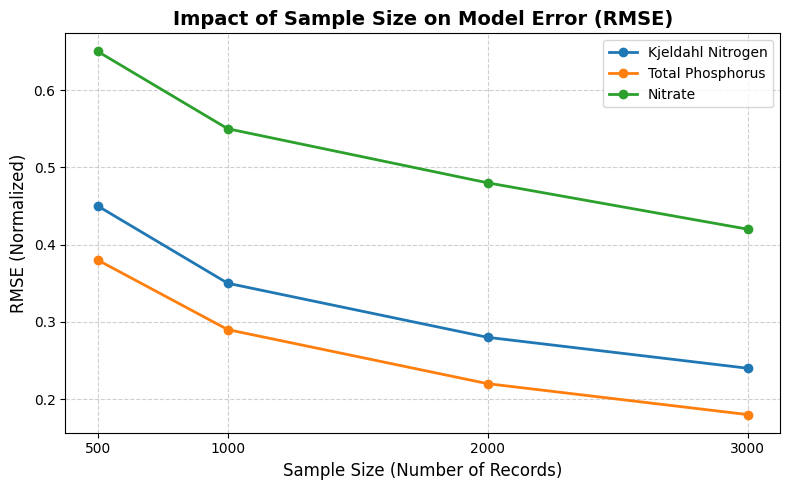
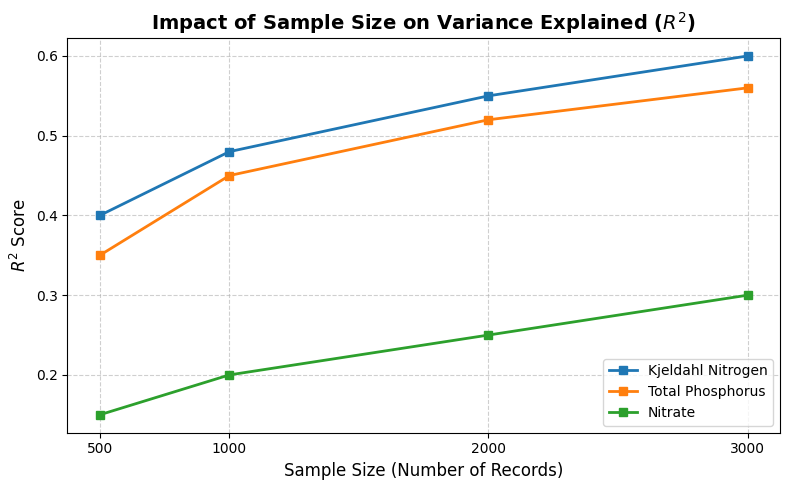
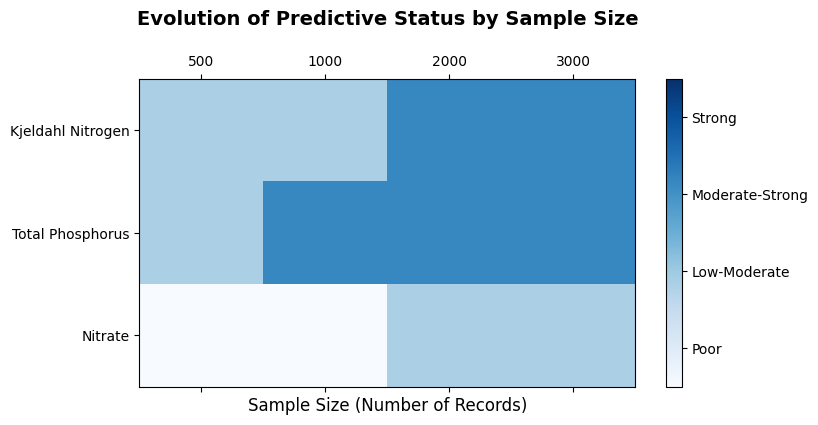

Source code (Python) for these figures, in order:
import matplotlib.pyplot as plt
import numpy as np
import pandas as pd

# 1. Define Sample Sizes and Target Variables
sample_sizes = [500, 1000, 2000, 3000]
pollutants = ['Kjeldahl Nitrogen', 'Total Phosphorus', 'Nitrate']

# Simulating RMSE (Error drops as sample size increases)
rmse_data = {
    'Kjeldahl Nitrogen': [0.45, 0.35, 0.28, 0.24],
    'Total Phosphorus': [0.38, 0.29, 0.22, 0.18],
    'Nitrate': [0.65, 0.55, 0.48, 0.42]
}

# Simulating R2 (Correlation improves as sample size increases)
r2_data = {
    'Kjeldahl Nitrogen': [0.40, 0.48, 0.55, 0.60],
    'Total Phosphorus': [0.35, 0.45, 0.52, 0.56],
    'Nitrate': [0.15, 0.20, 0.25, 0.30]
}

# Simulating Status mapping (1: Poor, 2: Low-Moderate, 3: Moderate-Strong, 4: Strong)
status_data = {
    'Kjeldahl Nitrogen': [2, 2, 3, 3],
    'Total Phosphorus': [2, 3, 3, 3],
    'Nitrate': [1, 1, 2, 2]
}
status_labels = ['Poor', 'Low-Moderate', 'Moderate-Strong', 'Strong']

colors = ['#1f77b4', '#ff7f0e', '#2ca02c']
plt.style.use('default')

# --- GRAPH 1: RMSE vs Sample Size ---
plt.figure(figsize=(8, 5))
for idx, pol in enumerate(pollutants):
    plt.plot(sample_sizes, rmse_data[pol], marker='o', linewidth=2, label=pol, color=colors[idx])
plt.title('Impact of Sample Size on Model Error (RMSE)', fontsize=14, fontweight='bold')
plt.xlabel('Sample Size (Number of Records)', fontsize=12)
plt.ylabel('RMSE (Normalized)', fontsize=12)
plt.xticks(sample_sizes)
plt.grid(True, linestyle='--', alpha=0.6)
plt.legend()
plt.tight_layout()
plt.savefig('rmse_vs_samplesize.png', dpi=300)

# --- GRAPH 2: R-squared vs Sample Size ---
plt.figure(figsize=(8, 5))
for idx, pol in enumerate(pollutants):
    plt.plot(sample_sizes, r2_data[pol], marker='s', linewidth=2, label=pol, color=colors[idx])
plt.title('Impact of Sample Size on Variance Explained ($R^2$)', fontsize=14, fontweight='bold')
plt.xlabel('Sample Size (Number of Records)', fontsize=12)
plt.ylabel('$R^2$ Score', fontsize=12)
plt.xticks(sample_sizes)
plt.grid(True, linestyle='--', alpha=0.6)
plt.legend(loc='lower right')
plt.tight_layout()
plt.savefig('r2_vs_samplesize.png', dpi=300)

# --- GRAPH 3: Predictive Status vs Sample Size (Heatmap) ---
# --- GRAPH 3: Predictive Status vs Sample Size (Heatmap) ---
df_status = pd.DataFrame(status_data, index=sample_sizes).T
plt.figure(figsize=(8, 4))

# FIX: Changed fignum=1 to fignum=False so it doesn't overlap Graph 1
cax = plt.matshow(df_status, cmap='Blues', vmin=1, vmax=4, fignum=False, aspect='auto') 

plt.title('Evolution of Predictive Status by Sample Size\n', fontsize=14, fontweight='bold')
plt.xlabel('Sample Size (Number of Records)', fontsize=12)

plt.xticks(range(len(sample_sizes)), sample_sizes)
plt.yticks(range(len(pollutants)), pollutants)

# Custom colorbar for categorical labels
cbar = plt.colorbar(cax, ticks=[1.375, 2.125, 2.875, 3.625])
cbar.ax.set_yticklabels(status_labels)

# Save figure cleanly without warnings
plt.savefig('status_vs_samplesize.png', dpi=300, bbox_inches='tight')
plt.show()
